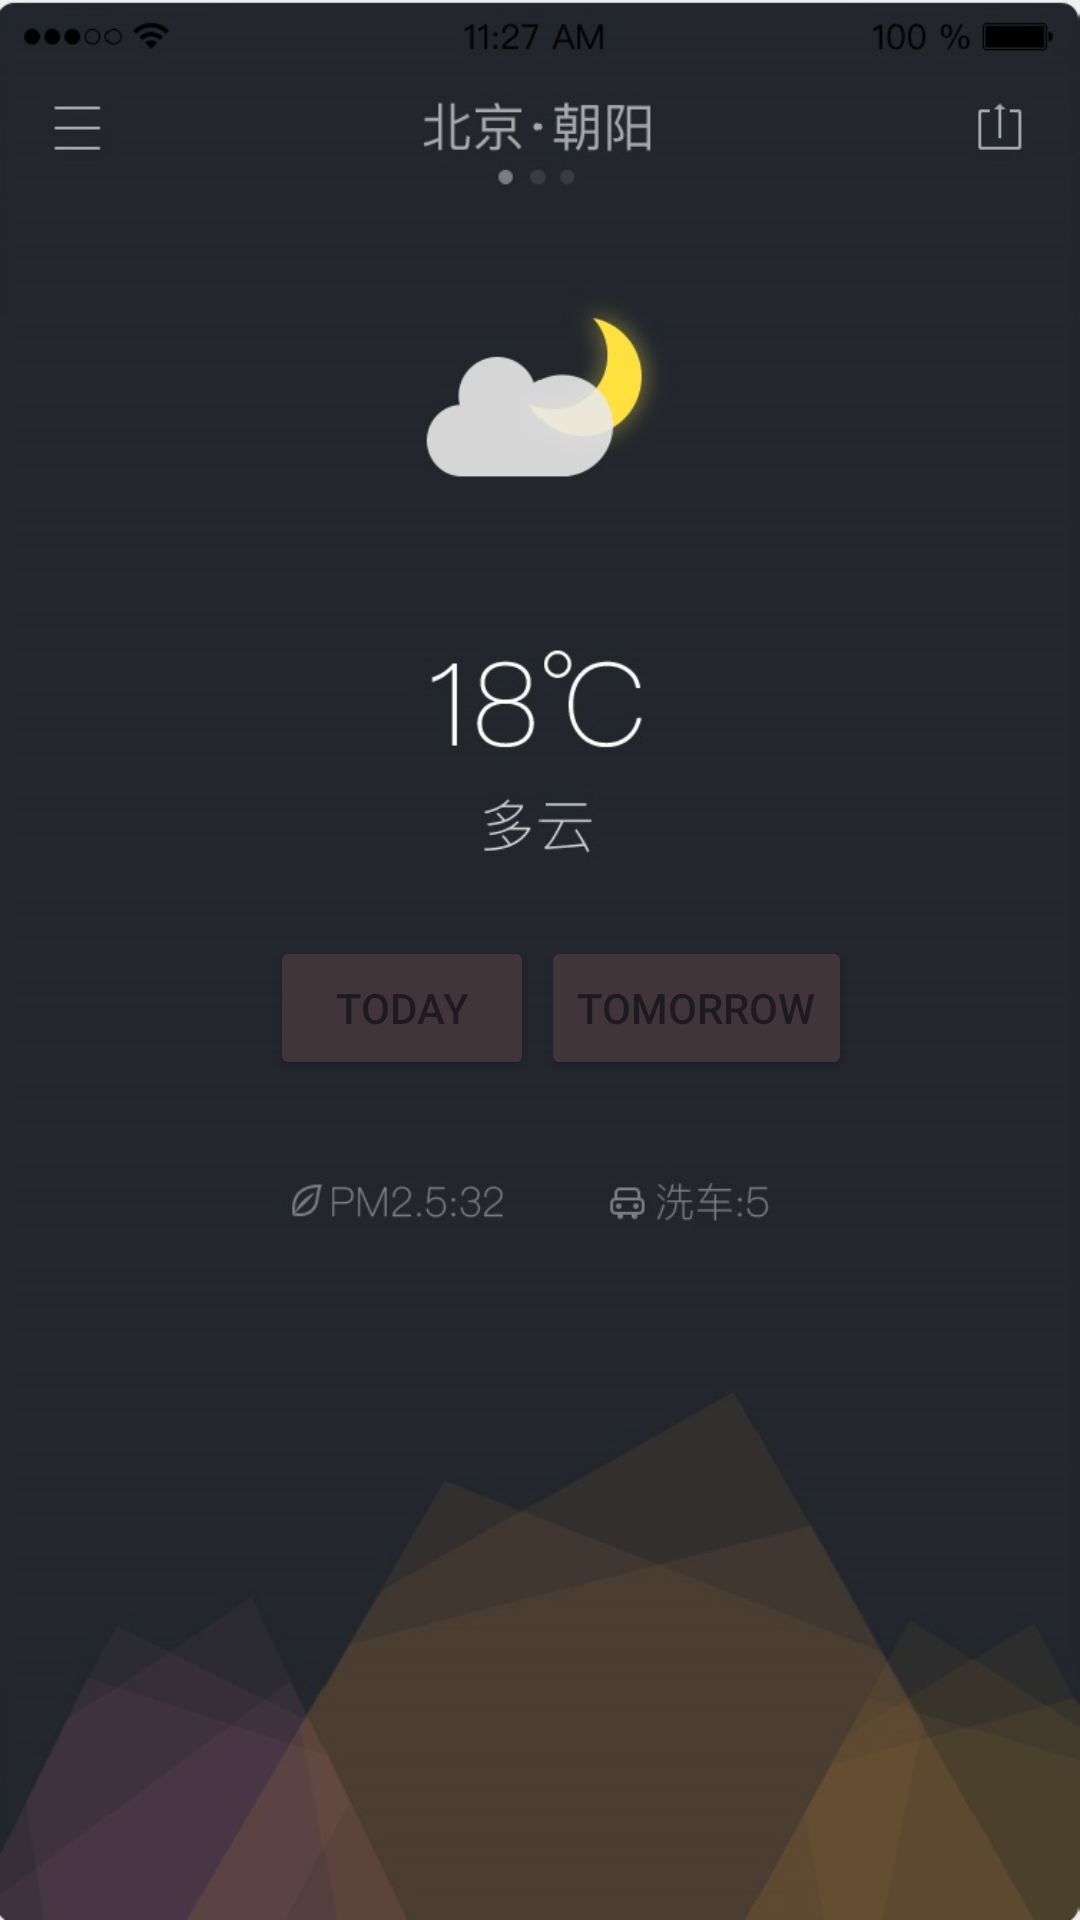

Write the Android layout XML for this screen, with the resource values it uses.
<!-- AndroidManifest.xml: application theme Theme.STEPHEN -->
<!-- res/layout/activity_tomorrow.xml -->
<?xml version="1.0" encoding="utf-8"?>
<androidx.constraintlayout.widget.ConstraintLayout xmlns:android="http://schemas.android.com/apk/res/android"
    xmlns:app="http://schemas.android.com/apk/res-auto"
    xmlns:tools="http://schemas.android.com/tools"
    android:layout_width="match_parent"
    android:layout_height="match_parent"
    android:background="@drawable/_2"
    tools:context=".Tomorrow">

    <Button
        android:id="@+id/button"
        android:layout_width="wrap_content"
        android:layout_height="wrap_content"
        android:backgroundTint="#423539"
        android:text="Today"
        app:layout_constraintBottom_toBottomOf="parent"
        app:layout_constraintEnd_toEndOf="parent"
        app:layout_constraintHorizontal_bias="0.331"
        app:layout_constraintStart_toStartOf="parent"
        app:layout_constraintTop_toTopOf="parent"
        app:layout_constraintVertical_bias="0.527" />

    <Button
        android:id="@+id/button2"
        android:layout_width="wrap_content"
        android:layout_height="wrap_content"
        android:backgroundTint="#423539"
        android:text="Tomorrow"
        app:layout_constraintBottom_toBottomOf="parent"
        app:layout_constraintEnd_toEndOf="parent"
        app:layout_constraintHorizontal_bias="0.704"
        app:layout_constraintStart_toStartOf="parent"
        app:layout_constraintTop_toTopOf="parent"
        app:layout_constraintVertical_bias="0.527" />
</androidx.constraintlayout.widget.ConstraintLayout>
<!-- resources referenced by this layout -->
<resources>
  <!-- drawable _2: jpg bitmap (drawable, 73185 bytes) -->
  <style name="Theme.STEPHEN" parent="Base.Theme.STEPHEN" />
  <style name="Base.Theme.STEPHEN" parent="Theme.Material3.DayNight.NoActionBar">
          
          
      </style>
</resources>
